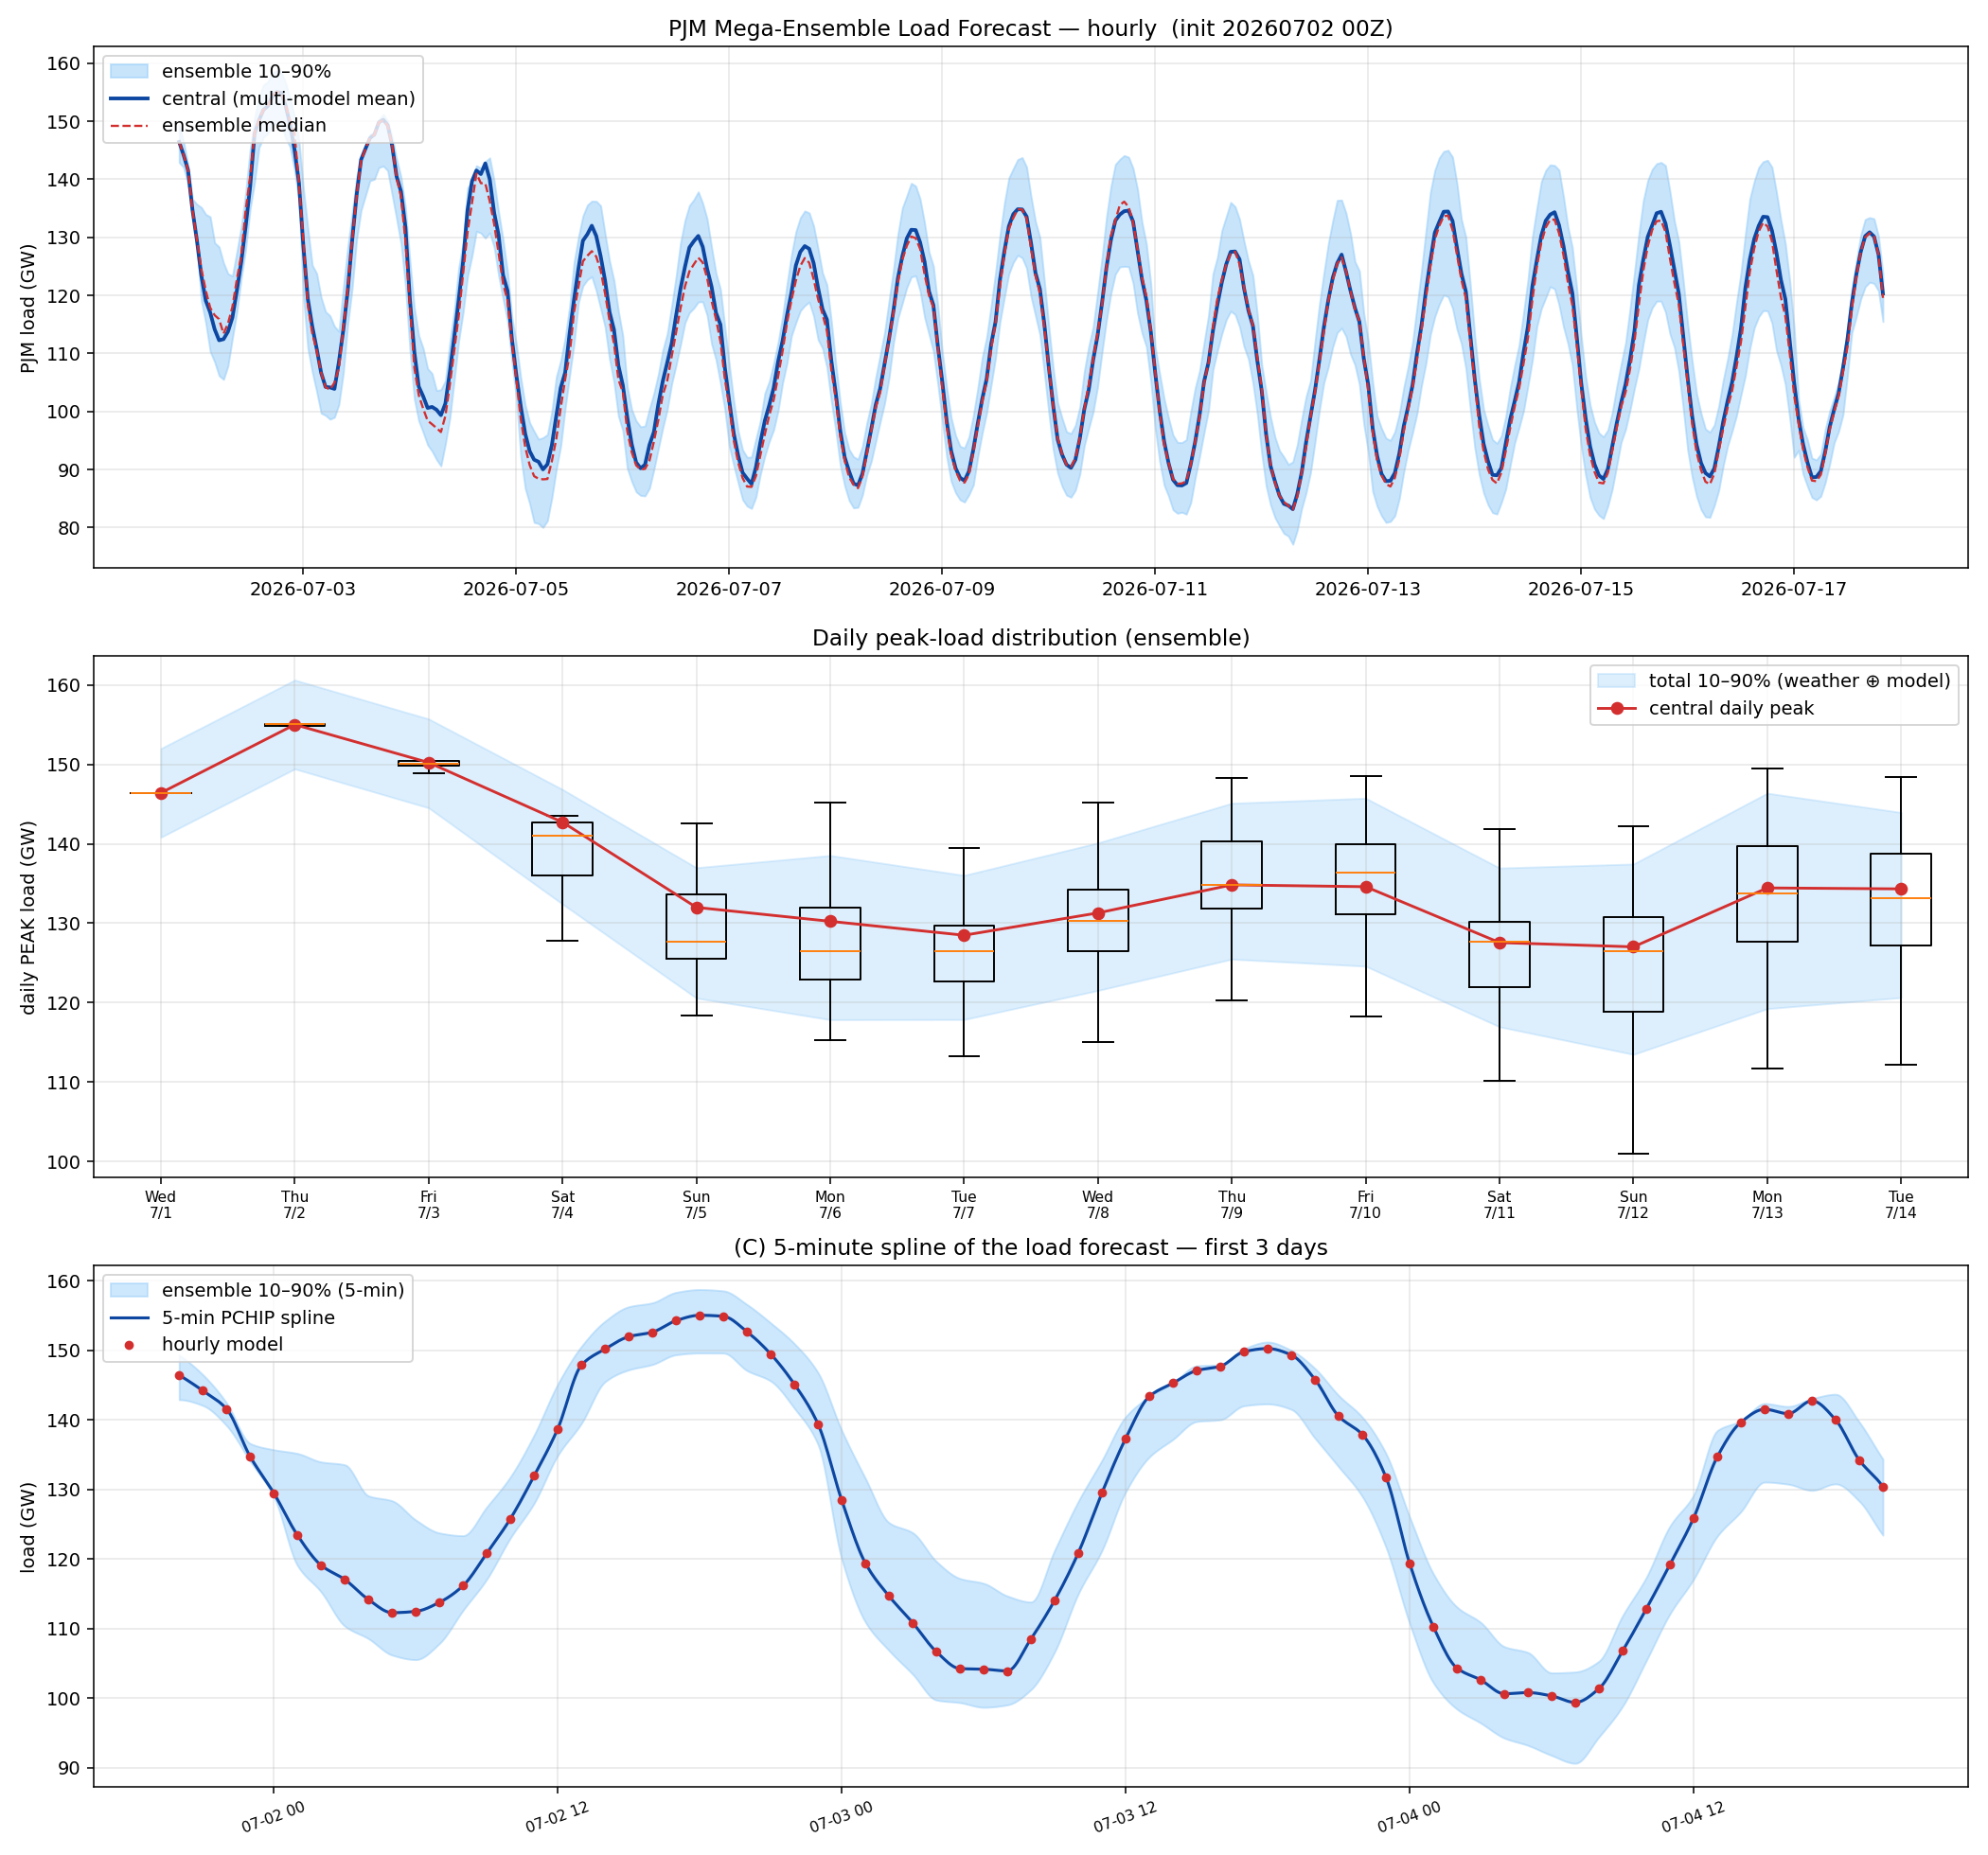

The table this chart was drawn from, first rows:
utc, tmpf, dwpf, cloud, load, ens_p10, ens_p50, ens_p90
2026-07-02 00:00:00+00:00, 87.68, 73.62, 17.99, 146421, 142884, 146421, 149291
2026-07-02 01:00:00+00:00, 86.54, 73.4, 16.7, 144176, 142048, 144176, 146486
2026-07-02 02:00:00+00:00, 85.01, 73.19, 15.41, 141570, 139176, 141570, 142448
2026-07-02 03:00:00+00:00, 83.42, 72.99, 14.12, 134716, 134056, 134716, 136593
2026-07-02 04:00:00+00:00, 81.98, 72.78, 12.83, 129467, 128960, 129490, 135698
2026-07-02 05:00:00+00:00, 80.89, 72.57, 11.55, 123398, 119045, 124545, 135159
2026-07-02 06:00:00+00:00, 80.02, 72.36, 10.26, 119077, 115247, 120824, 133942
2026-07-02 07:00:00+00:00, 79.45, 72.37, 10.87, 117032, 110335, 117868, 133535
2026-07-02 08:00:00+00:00, 78.83, 72.39, 11.5, 114150, 108527, 116579, 129064
2026-07-02 09:00:00+00:00, 78.26, 72.41, 12.12, 112263, 106162, 115896, 128350
2026-07-02 10:00:00+00:00, 78.07, 72.42, 12.75, 112451, 105511, 113409, 125590
2026-07-02 11:00:00+00:00, 78.68, 72.44, 13.37, 113753, 107830, 115140, 123731
2026-07-02 12:00:00+00:00, 80.28, 72.47, 14, 116156, 112604, 118007, 123338
2026-07-02 13:00:00+00:00, 82.51, 72.13, 14.03, 120813, 117066, 122710, 127464
2026-07-02 14:00:00+00:00, 85.13, 71.8, 14.07, 125780, 123008, 126914, 131810
2026-07-02 15:00:00+00:00, 87.87, 71.48, 14.11, 131939, 127981, 134695, 137806
2026-07-02 16:00:00+00:00, 90.48, 71.14, 14.15, 138705, 134863, 140423, 145122
2026-07-02 17:00:00+00:00, 92.64, 70.8, 14.18, 147851, 139476, 148106, 150558
2026-07-02 18:00:00+00:00, 94.2, 70.47, 14.22, 150175, 145466, 150202, 154176
2026-07-02 19:00:00+00:00, 95.07, 70.56, 14.71, 151953, 147166, 151936, 156251
2026-07-02 20:00:00+00:00, 95.27, 70.64, 15.21, 152597, 147943, 152580, 156820
2026-07-02 21:00:00+00:00, 94.75, 70.72, 15.7, 154258, 149339, 154283, 158320
2026-07-02 22:00:00+00:00, 93.74, 70.79, 16.2, 155024, 149594, 155049, 158725
2026-07-02 23:00:00+00:00, 92.46, 70.88, 16.7, 154872, 149583, 154830, 158534
2026-07-03 00:00:00+00:00, 91.02, 70.96, 17.2, 152647, 147065, 152716, 156567
2026-07-03 01:00:00+00:00, 89.29, 71, 16.77, 149441, 145568, 150157, 153920
2026-07-03 02:00:00+00:00, 87.35, 71.04, 16.34, 145102, 141643, 147938, 150940
2026-07-03 03:00:00+00:00, 85.36, 71.09, 15.92, 139362, 136421, 139272, 146763
2026-07-03 04:00:00+00:00, 83.61, 71.14, 15.49, 128433, 119985, 129242, 138474
2026-07-03 05:00:00+00:00, 82.43, 71.18, 15.07, 119378, 110916, 118328, 131580
2026-07-03 06:00:00+00:00, 81.7, 71.23, 14.65, 114643, 106814, 113485, 125205
2026-07-03 07:00:00+00:00, 81.19, 71.31, 15.67, 110818, 103409, 110440, 123763
2026-07-03 08:00:00+00:00, 80.64, 71.39, 16.7, 106654, 99702, 106675, 119635
2026-07-03 09:00:00+00:00, 80.03, 71.48, 17.74, 104220, 99324, 104165, 117180
2026-07-03 10:00:00+00:00, 79.6, 71.55, 18.76, 104141, 98657, 103764, 116486
2026-07-03 11:00:00+00:00, 80.16, 71.63, 19.79, 103888, 99005, 104957, 114664
2026-07-03 12:00:00+00:00, 81.72, 71.72, 20.83, 108515, 101207, 107447, 113802
2026-07-03 13:00:00+00:00, 83.98, 71.4, 22.36, 114055, 106633, 114488, 121254
2026-07-03 14:00:00+00:00, 86.35, 71.11, 23.89, 120881, 114988, 121137, 128291
2026-07-03 15:00:00+00:00, 88.69, 70.78, 25.42, 129524, 121215, 129524, 134195
2026-07-03 16:00:00+00:00, 90.97, 70.49, 26.96, 137312, 129632, 137175, 140440
2026-07-03 17:00:00+00:00, 92.9, 70.17, 28.49, 143364, 134636, 143145, 143328
2026-07-03 18:00:00+00:00, 94.2, 69.86, 30.02, 145273, 137176, 145231, 145273
2026-07-03 19:00:00+00:00, 94.78, 69.99, 31.79, 147078, 139744, 147074, 147746
2026-07-03 20:00:00+00:00, 94.66, 70.12, 33.55, 147687, 139995, 147646, 147930
2026-07-03 21:00:00+00:00, 93.81, 70.24, 35.31, 149789, 142006, 149789, 150210
2026-07-03 22:00:00+00:00, 92.47, 70.38, 37.08, 150243, 142273, 150142, 151174
2026-07-03 23:00:00+00:00, 90.91, 70.5, 38.84, 149311, 141489, 149247, 149979
2026-07-04 00:00:00+00:00, 89.25, 70.62, 40.61, 145794, 137338, 145763, 147375
2026-07-04 01:00:00+00:00, 87.39, 70.55, 39.58, 140504, 133232, 140311, 143497
2026-07-04 02:00:00+00:00, 85.4, 70.5, 38.55, 137870, 128960, 137012, 140376
2026-07-04 03:00:00+00:00, 83.44, 70.43, 37.52, 131726, 121669, 129368, 135150
2026-07-04 04:00:00+00:00, 81.75, 70.36, 36.5, 119340, 110713, 118155, 126036
2026-07-04 05:00:00+00:00, 80.58, 70.3, 35.48, 110264, 102198, 107562, 117875
2026-07-04 06:00:00+00:00, 79.92, 70.23, 34.44, 104292, 98401, 102827, 113080
2026-07-04 07:00:00+00:00, 79.55, 70.28, 35.1, 102603, 96399, 100489, 110877
2026-07-04 08:00:00+00:00, 79.27, 70.33, 35.76, 100608, 94240, 98419, 107389
2026-07-04 09:00:00+00:00, 78.95, 70.37, 36.42, 100778, 93178, 97802, 106543
2026-07-04 10:00:00+00:00, 78.76, 70.41, 37.07, 100300, 91737, 97147, 103614
2026-07-04 11:00:00+00:00, 79.29, 70.47, 37.73, 99363, 90607, 96458, 103745
... 325 more rows
